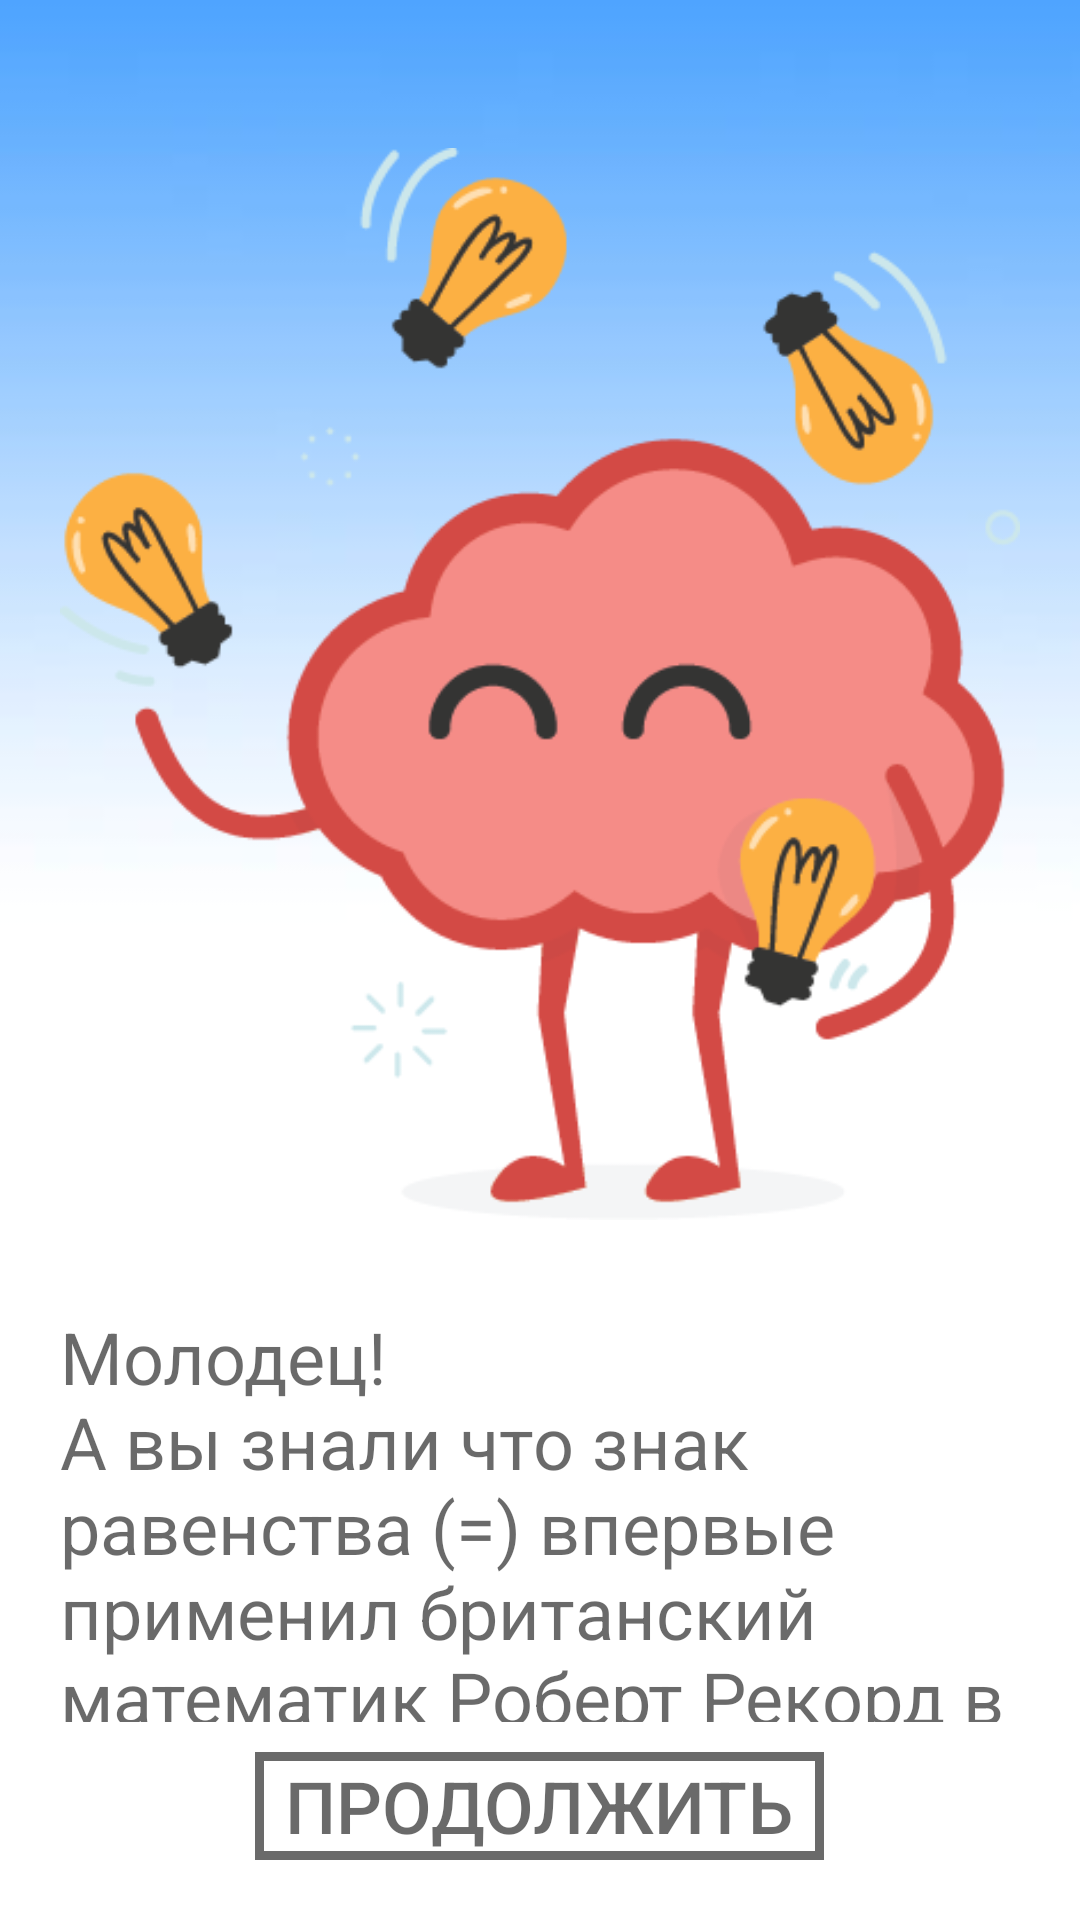

Here is an Android app screen rendered from its layout file. Give the layout XML and the strings, colors and styles it references.
<!-- AndroidManifest.xml: application theme AppTheme -->
<!-- res/layout/dialogend.xml -->
<?xml version="1.0" encoding="utf-8"?>
<LinearLayout xmlns:android="http://schemas.android.com/apk/res/android"
    xmlns:tools="http://schemas.android.com/tools"
    android:orientation="vertical"
    android:layout_width="wrap_content"
    android:layout_height="wrap_content"
    android:id="@+id/select_dialogfon"
    android:background="@drawable/prew"
    android:layout_gravity="center"
    android:scaleType="centerCrop"
    android:layout_margin="10dp">
    <LinearLayout
        android:layout_width="match_parent"
        android:layout_height="wrap_content"
        android:orientation="vertical"
        android:padding="20dp"
        android:gravity="center"
        >
<ImageView
    android:layout_width="match_parent"
    android:layout_height="0dp"
    tools:ignore="Suspicious0dp"
    android:id="@+id/previewimg"
    android:src="@drawable/prew3"
    android:layout_weight="60"
    android:layout_marginTop="10dp" />
        <TextView
            android:layout_width="wrap_content"
            android:layout_height="0dp"
            tools:ignore="Suspicious0dp"
            android:id="@+id/textdescriptionEnd"
            android:text="@string/leveloneEnd"
            android:layout_weight="30"
            android:textColor="@color/black60"
            android:textSize="24sp"
            android:layout_marginTop="10dp"


            />
        <Button
            android:layout_width="wrap_content"
            android:layout_height="0dp"
            tools:ignore="Suspicious0dp"
            android:id="@+id/btncontinue"
            android:background="@drawable/style_btn_black60"
            android:layout_weight="10"
            android:text="@string/textcontinue"
            android:textColor="@color/black60"
            android:paddingLeft="10dp"
            android:paddingRight="10dp"
            android:textAllCaps="true"
            android:textSize="24sp"
            android:layout_marginTop="10dp"

            />




    </LinearLayout>


</LinearLayout>
<!-- resources referenced by this layout -->
<resources>
  <color name="black60">#95000000</color>
  <!-- drawable prew: jpg bitmap (drawable, 12687 bytes) -->
  <!-- drawable prew3: png bitmap (drawable, 34347 bytes) -->
  <!-- drawable style_btn_black60 (drawable) -->
  <?xml version="1.0" encoding="utf-8"?>
  <shape xmlns:android="http://schemas.android.com/apk/res/android">
      <stroke android:width="3dp" android:color="@color/black60"></stroke>
  </shape>
  <string name="leveloneEnd">"Молодец!\nА вы знали что знак равенства (=) впервые применил британский математик Роберт Рекорд в 1557 году."</string>
  <string name="textcontinue">Продолжить</string>
  <style name="AppTheme" parent="Theme.AppCompat.NoActionBar">
          
          <item name="colorPrimary">@color/colorPrimary</item>
          <item name="colorPrimaryDark">@color/colorPrimaryDark</item>
          <item name="colorAccent">@color/colorAccent</item>
      </style>
  <color name="colorPrimary">#008577</color>
  <color name="colorPrimaryDark">#00574B</color>
  <color name="colorAccent">#D81B60</color>
</resources>
